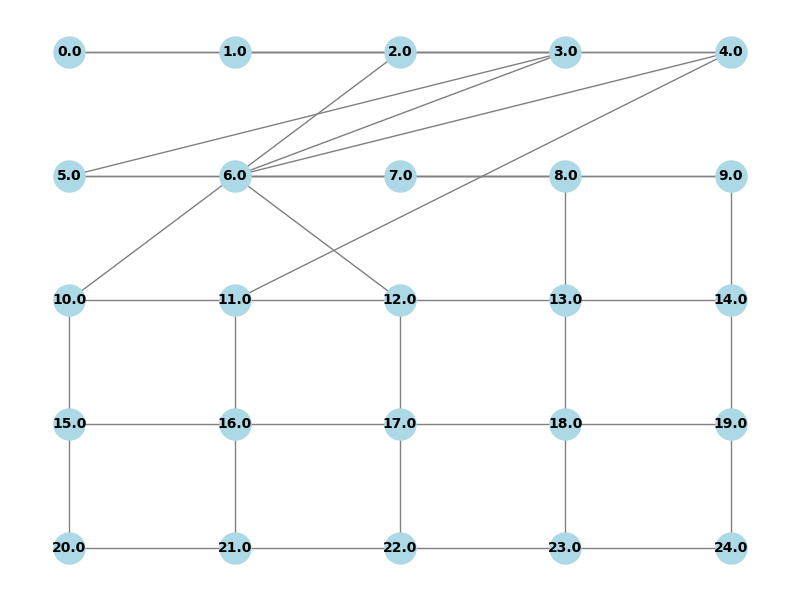

The file beside this chart, header and first rows:
0, 1, 2
1, 0, 3, 4
2, 0, 4, 10
3, 1, 5, 6
4, 1, 2, 6, 11
5, 3, 7, 8
6, 3, 4, 8, 12
7, 5, 9
8, 5, 6, 9, 13
9, 7, 8, 14
10, 2, 11, 15
11, 4, 10, 12, 16
12, 6, 11, 13, 17
13, 8, 12, 14, 18
14, 9, 13, 19
15, 10, 16, 20
16, 11, 15, 17, 21
17, 12, 16, 18, 22
18, 13, 17, 19, 23
19, 14, 18, 24
20, 15, 21
21, 16, 20, 22
22, 17, 21, 23
23, 18, 22, 24
24, 19, 23
